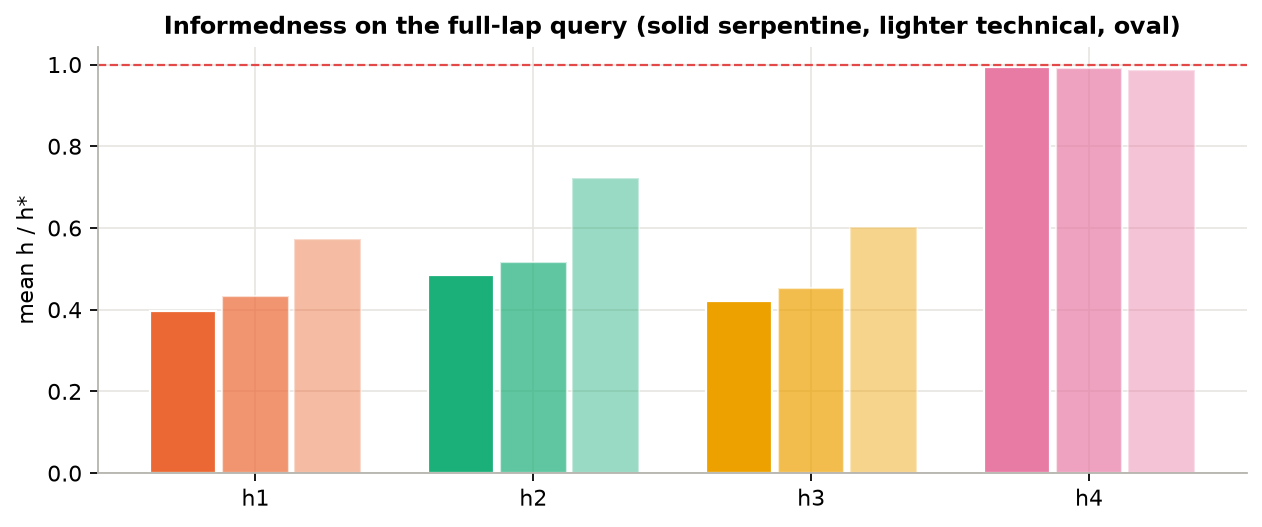

Values plotted in this chart, from the file beside it:
track, heuristic, mean_h_over_hstar, max_h_over_hstar, overestimates, admissible, consistency_violations
serpentine, h1, 0.398, 1.0, 0, True, 0
serpentine, h2, 0.485, 1.25, 234, False, 1502
serpentine, h3, 0.421, 1.0, 0, True, 0
serpentine, h4, 0.993, 1.0, 0, True, 0
technical, h1, 0.434, 0.958, 0, True, 0
technical, h2, 0.517, 1.274, 74, False, 1231
technical, h3, 0.453, 0.967, 0, True, 0
technical, h4, 0.992, 1.0, 0, True, 0
oval, h1, 0.572, 0.982, 0, True, 0
oval, h2, 0.723, 1.297, 842, False, 1029
oval, h3, 0.603, 0.982, 0, True, 0
oval, h4, 0.987, 1.0, 0, True, 0
